Run: headless pygame with SDL's dummy video driver; simulated clock (each Clock.tick advances the game by its frame time, no real sleeping); random seed 0; keys injected as events and as key.get_pressed() state; no mouse input.
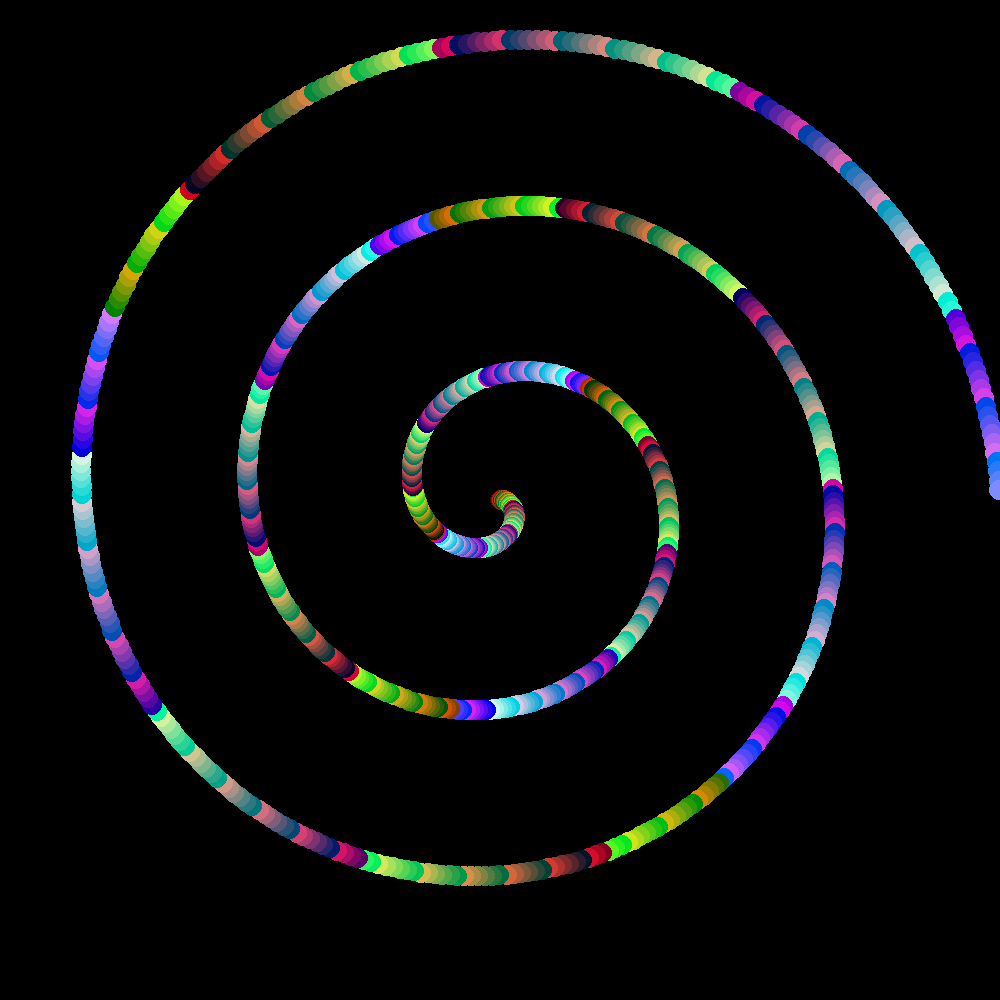
Frame 1 of 4 · flips 1–60 · no input
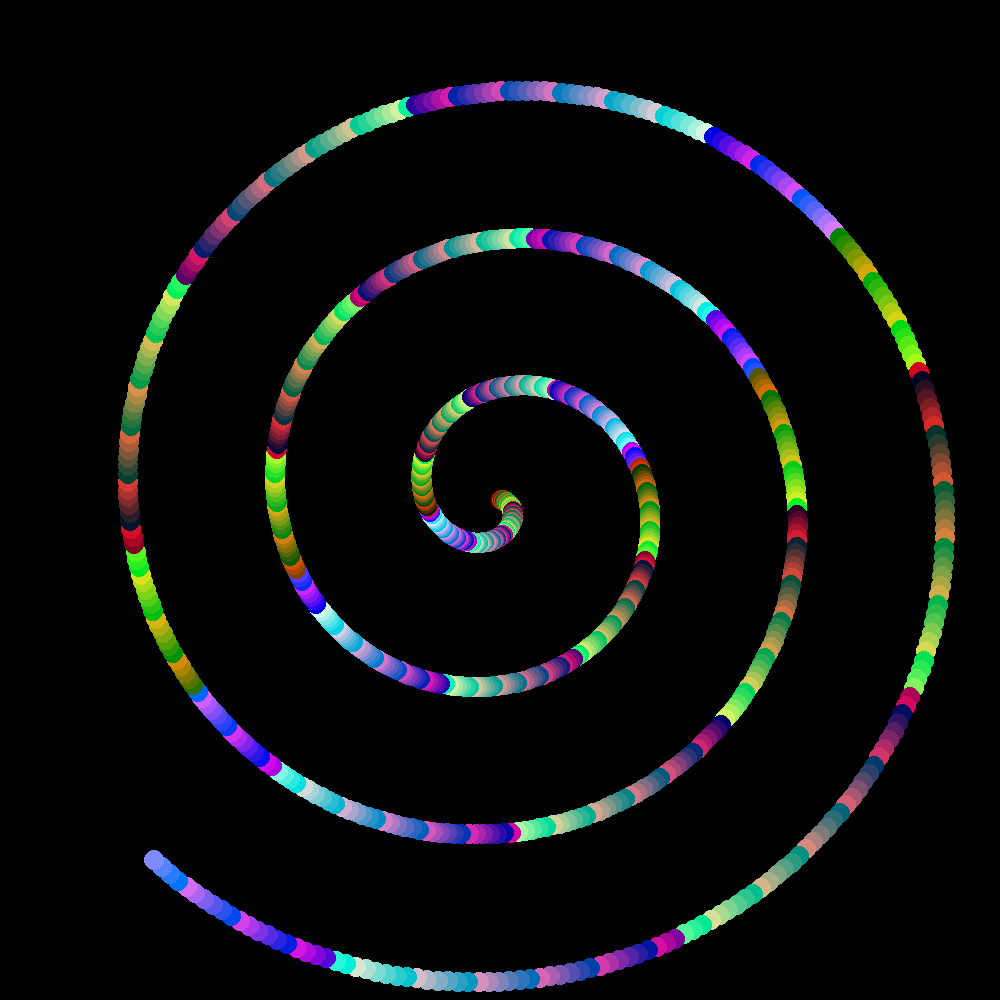
Frame 2 of 4 · flips 61–180 · tapped SPACE, RETURN · held RIGHT (→), D
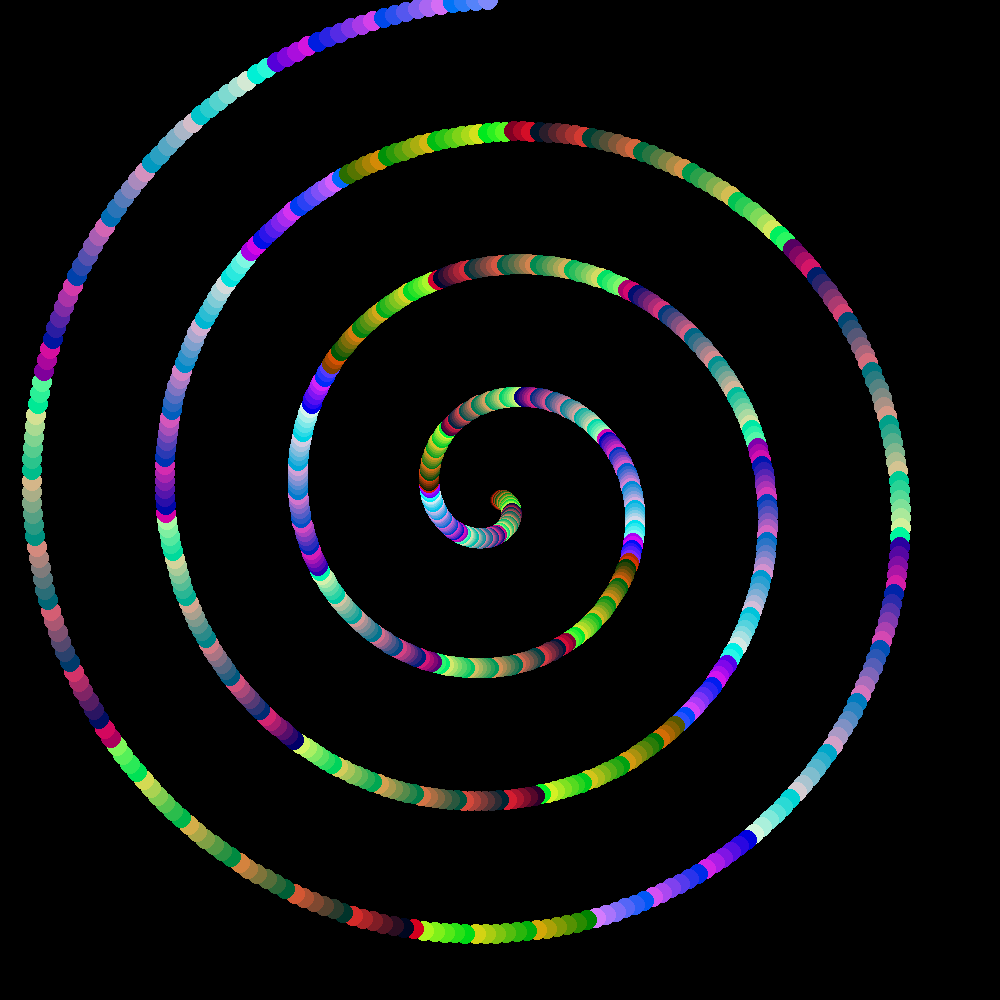
Frame 3 of 4 · flips 181–300 · held DOWN (↓), S
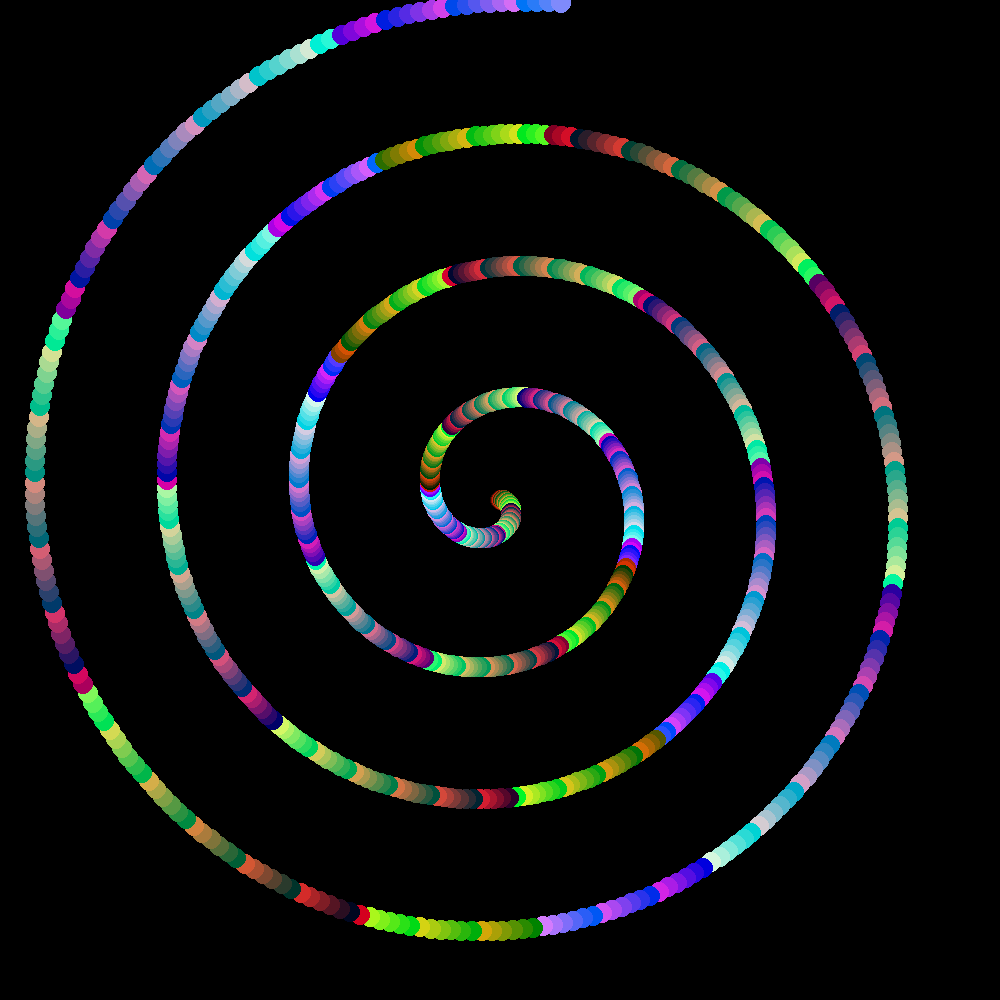
Frame 4 of 4 · flips 301–420 · held LEFT (←), A, UP (↑), W

The pygame program that drew these frames:

import math
import threading
import time

import pygame


class Screen:
	def __init__(self, client):
		self.client = client

		self.height = 1000
		self.width = 1000

		pygame.init()
		self.screen = pygame.display.set_mode((self.width, self.height))
		# self.screen = pygame.display.set_mode((self.width, self.height), pygame.FULLSCREEN)
		pygame.display.set_caption('template')

		self.background = pygame.Surface(self.screen.get_size())
		self.background = self.background.convert()
		self.background.fill((0, 0, 0))

		self.lock = threading.Lock()

		self.num_points = 1000
		self.points = []

		self.scale = 500
		self.turn_fraction = 0

		self.spacing = 0.5

		self.speed = 0.05 / self.num_points

		self.max_fps = 60
		self.last_frame = 0

		self.running = True

	def wait(self):
		now = time.time()
		target_time = self.last_frame + 1/self.max_fps
		if now < target_time:
			time.sleep(target_time - now)
			self.last_frame = target_time
		else:
			self.last_frame = now

	def run(self):
		print(self)
		time.sleep(10)
		while self.running:
			self.loop()
			self.wait()

	def loop(self):
		events = pygame.event.get()
		self.lock.acquire()
		for event in events:
			if event.type == pygame.KEYDOWN:
				self.speed /= 4
			elif event.type == pygame.KEYUP:
				self.speed *= 4
			elif event.type == pygame.QUIT:
				self.running = False
				return

		self.turn_fraction += self.speed
		self.print()
		self.lock.release()

	def print(self):
		self.screen.blit(self.background, (0, 0))

		# https://www.youtube.com/watch?v=bqtqltqcQhw

		self.points = []

		for i in range(self.num_points):
			dst = (i / (self.num_points - 1)) ** (1-self.turn_fraction)
			angle = 2 * math.pi * self.turn_fraction * i

			x = dst * math.cos(angle)
			y = dst * math.sin(angle)

			self.points += [(x, y)]

		for i, raw_point in enumerate(self.points):
			x, y = raw_point
			point = (
				int((self.width/2) + x * self.scale),
				int((self.height/2) + y * self.scale)
			)
			r, g, b = 6, 35, 143
			colour = (
				((i % r)/r) * 255,
				((i % g)/g) * 255,
				((i % b)/b) * 255,
			)
			pygame.draw.circle(self.screen, colour, point, 10)

		pygame.display.flip()


if __name__ == "__main__":
	tem = None
	screen = Screen(tem)
	screen.run()
